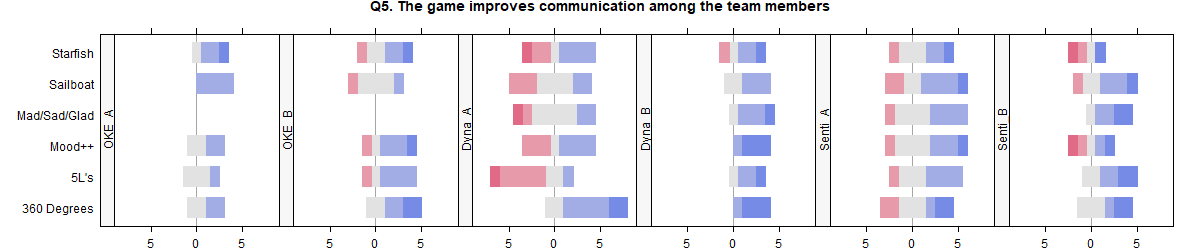

The table this chart was drawn from, first rows:
, OKE_A, OKE_B, Dyna_A, Dyna_B, Senti_A, Senti_B, ALL
Starfish, 4, 3.5, 3, 3.6, 3.429, 2.75, 3.353
Sailboat, 4, 3, 2.889, 3.6, 3.444, 3.571, 3.35
Mad/Sad/Glad, , , 2.889, 4, 3.333, 4.2, 3.464
Mood++, 3.5, 3.667, 3.125, 4.75, 3.444, 3, 3.5
5L's, 3.25, 3.5, 2.333, 4, 3.375, 4, 3.297
360 Degrees, 3.5, 4, 4, 4.75, 3.375, 3.833, 3.865
